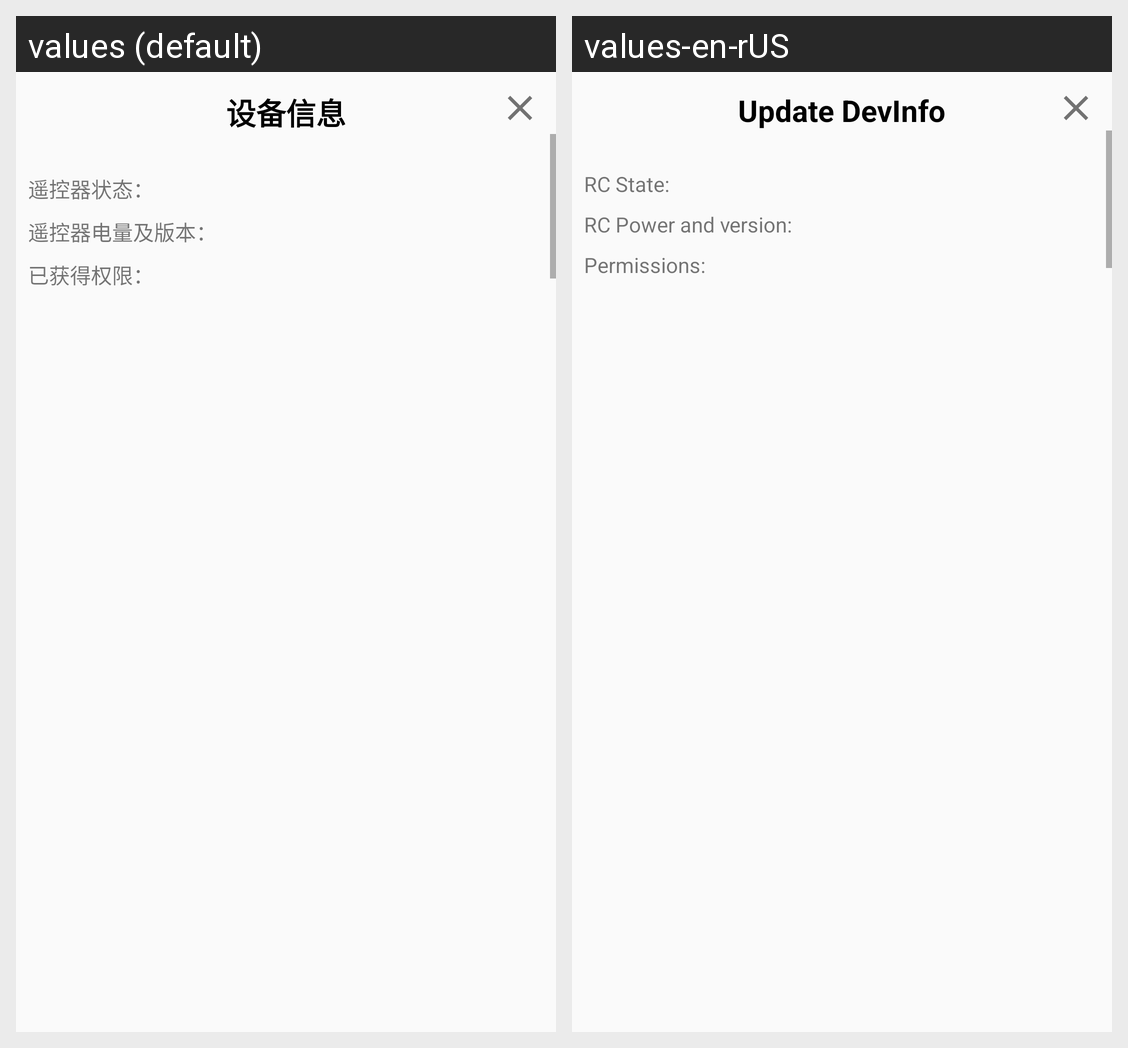

Locale-by-locale string values for the Android screen shown in this grid:
Android screen res/layout/show_dev_information.xml rendered under 2 locales, left to right: values (default), values-en-rUS. Device: Nexus 5 (rendered at 1080×1920; each locale shown at half size, 540×960, under a caption strip naming it); theme AppTheme.
Strings drawn on this screen, with the default value and each locale's value (text and hints the layout hard-codes, and strings that could not be matched under every locale, appear in the picture but are not listed):

dev_Information
  values: 设备信息
  values-en-rUS: Update DevInfo

Text_view_remote_info
  values: 遥控器状态：
  values-en-rUS: RC State:

Text_view_remote_vp
  values: 遥控器电量及版本：
  values-en-rUS: RC Power and version:

Text_view_operation_permission
  values: 已获得权限：
  values-en-rUS: Permissions:
